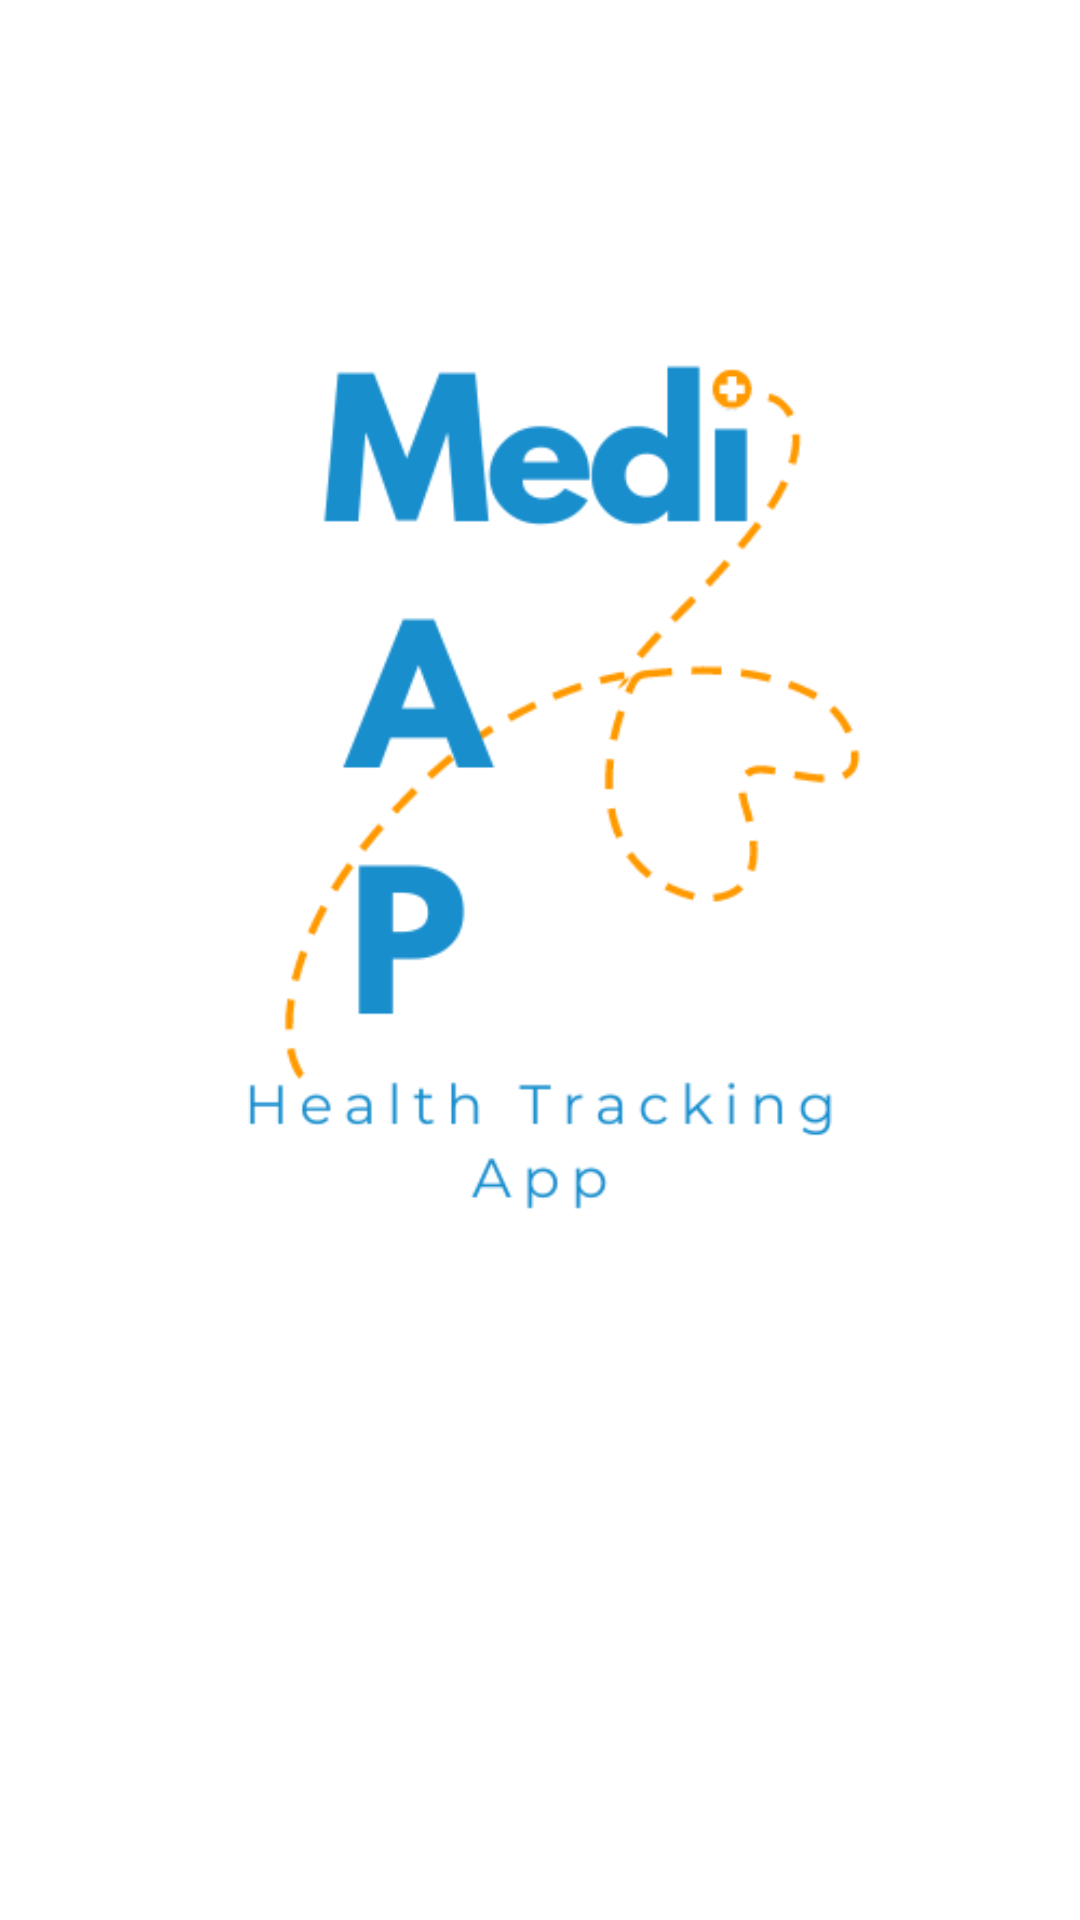

Produce the Android XML layout that renders to this screen, including the resource entries it uses.
<!-- AndroidManifest.xml: application theme Theme.MediMap -->
<!-- res/layout/activity_main.xml -->
<?xml version="1.0" encoding="utf-8"?>
<androidx.constraintlayout.widget.ConstraintLayout xmlns:android="http://schemas.android.com/apk/res/android"
    xmlns:app="http://schemas.android.com/apk/res-auto"
    xmlns:tools="http://schemas.android.com/tools"
    android:id="@+id/main"
    android:layout_width="match_parent"
    android:layout_height="match_parent"
    android:background="@color/white"
    tools:context=".MainActivity">

    <ImageView
        android:id="@+id/imageView"
        android:layout_width="wrap_content"
        android:layout_height="wrap_content"
        app:layout_constraintBottom_toBottomOf="parent"
        app:layout_constraintEnd_toEndOf="parent"
        app:layout_constraintHorizontal_bias="0.0"
        app:layout_constraintStart_toStartOf="parent"
        app:layout_constraintTop_toTopOf="parent"
        app:layout_constraintVertical_bias="0.025"
        app:srcCompat="@drawable/logo" />

    <ImageView
        android:id="@+id/imageView7"
        android:layout_width="223dp"
        android:layout_height="173dp"
        app:layout_constraintBottom_toBottomOf="parent"
        app:layout_constraintEnd_toEndOf="parent"
        app:layout_constraintHorizontal_bias="0.496"
        app:layout_constraintStart_toStartOf="parent"
        app:layout_constraintTop_toTopOf="parent"
        app:layout_constraintVertical_bias="0.928" />


</androidx.constraintlayout.widget.ConstraintLayout>
<!-- resources referenced by this layout -->
<resources>
  <color name="white">#FFFFFFFF</color>
  <!-- drawable logo: png bitmap (drawable, 21818 bytes) -->
  <style name="Theme.MediMap" parent="Base.Theme.MediMap" />
  <style name="Base.Theme.MediMap" parent="Theme.Material3.DayNight.NoActionBar">
          
          
  
          
          <item name="textInputStyle">@style/CustomTextInputLayout</item>
      </style>
  <style name="CustomTextInputLayout" parent="Widget.MaterialComponents.TextInputLayout.OutlinedBox">
          <item name="boxStrokeColor">@color/blue</item> 
          <item name="hintTextColor">@color/blue</item>  
          <item name="boxStrokeWidth">2dp</item> 
          <item name="boxStrokeWidthFocused">2dp</item> 
      </style>
  <color name="blue">#198ECD</color>
</resources>
